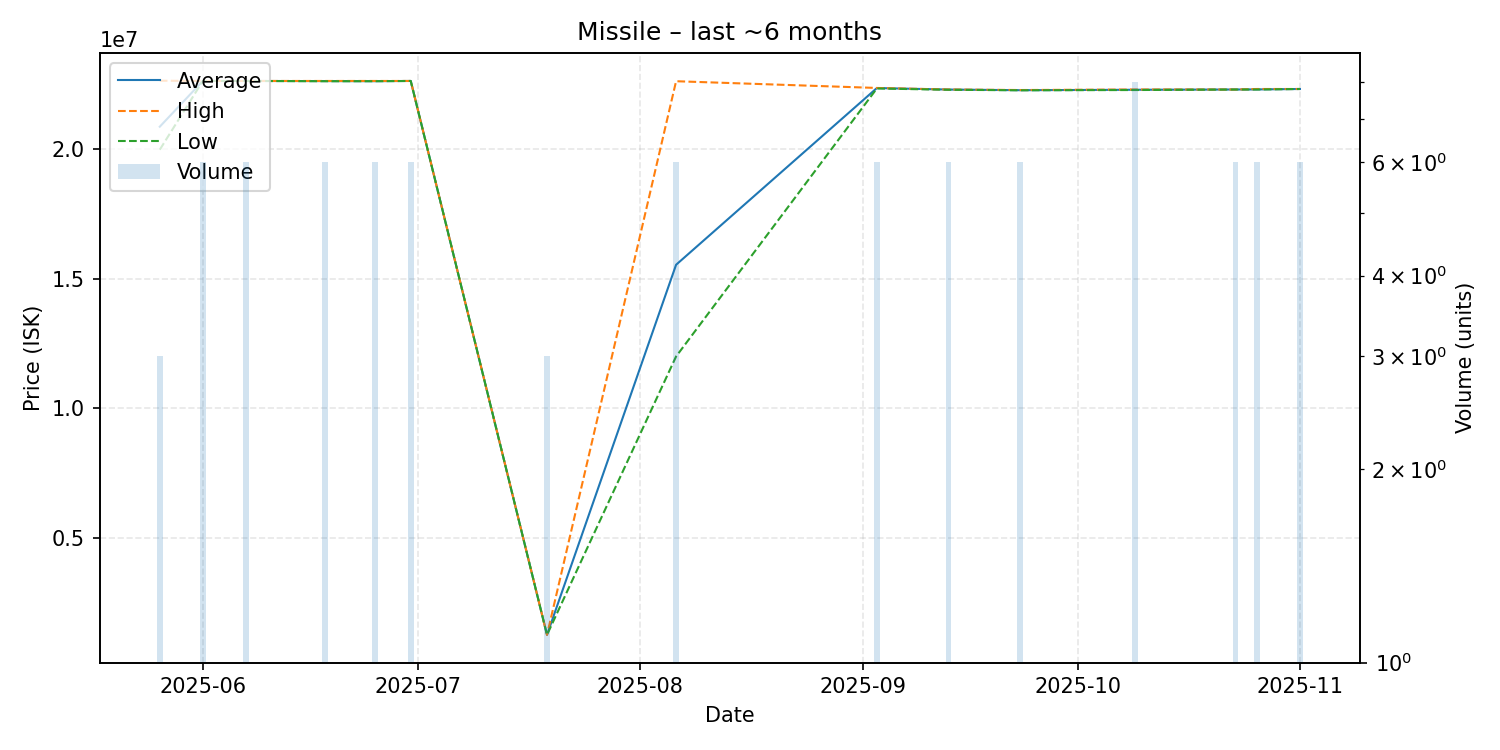

The data file committed next to this chart (first rows):
date, average, highest, lowest, order_count, volume
2025-05-26, 20873333, 22650000, 19985000, 3, 3
2025-06-01, 22640000, 22640000, 22640000, 1, 6
2025-06-04, 22640000, 22640000, 22640000, 1, 1
2025-06-07, 22640000, 22640000, 22640000, 1, 6
2025-06-18, 22635000, 22640000, 22630000, 2, 6
2025-06-25, 22631667, 22640000, 22630000, 2, 6
2025-06-30, 22640000, 22640000, 22640000, 1, 6
2025-07-19, 1249000, 1249000, 1249000, 1, 3
2025-08-06, 15541667, 22630000, 12000000, 3, 6
2025-09-03, 22366667, 22370000, 22350000, 2, 6
2025-09-13, 22308333, 22310000, 22300000, 2, 6
2025-09-23, 22283333, 22290000, 22280000, 3, 6
2025-10-09, 22300000, 22310000, 22290000, 2, 8
2025-10-23, 22310000, 22310000, 22310000, 1, 6
2025-10-26, 22313333, 22330000, 22310000, 2, 6
2025-11-01, 22330000, 22330000, 22330000, 1, 6
